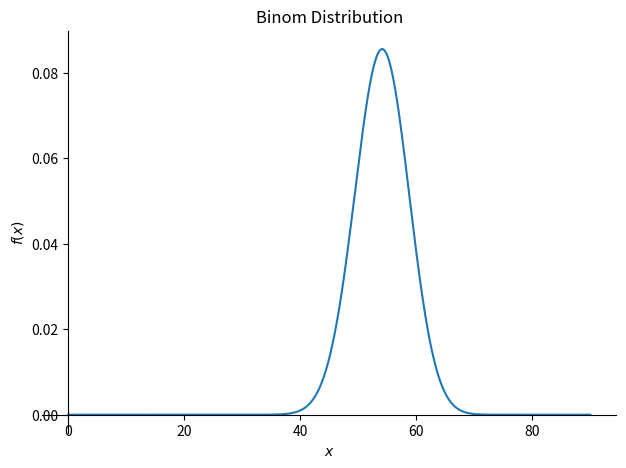
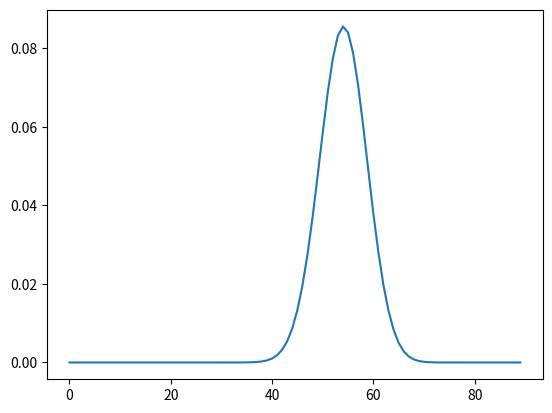

Recreate these plots in Python, in order.

#Batuhan KÖKNAROĞLU -- 190401077


import sympy as sym
from sympy import Symbol
from sympy import pprint

p = Symbol('p')  #Olayın olma olasılığı
x = Symbol('x')
n = Symbol('n')  #Tekrar etme sayısı

my_f_1 = sym.factorial(n) / (sym.factorial(x) * sym.factorial(n-x))
my_f_2 = (p**x) * (1-p)**(n-x)
my_f = my_f_1 * my_f_2
pprint(my_f)

sym.plot(my_f.subs({p:0.6,n:90}) , (x , 0 , 90) , title = 'Binom Distribution')


x_values = []
y_values = []
for value in range (0,90):
        y = my_f.subs({p:0.6,n:90,x:value}).evalf()
        y_values.append(y)
        x_values.append(value)
        #print(value,y)
import matplotlib.pyplot as plt
plt.plot(x_values,y_values)
plt.show()
